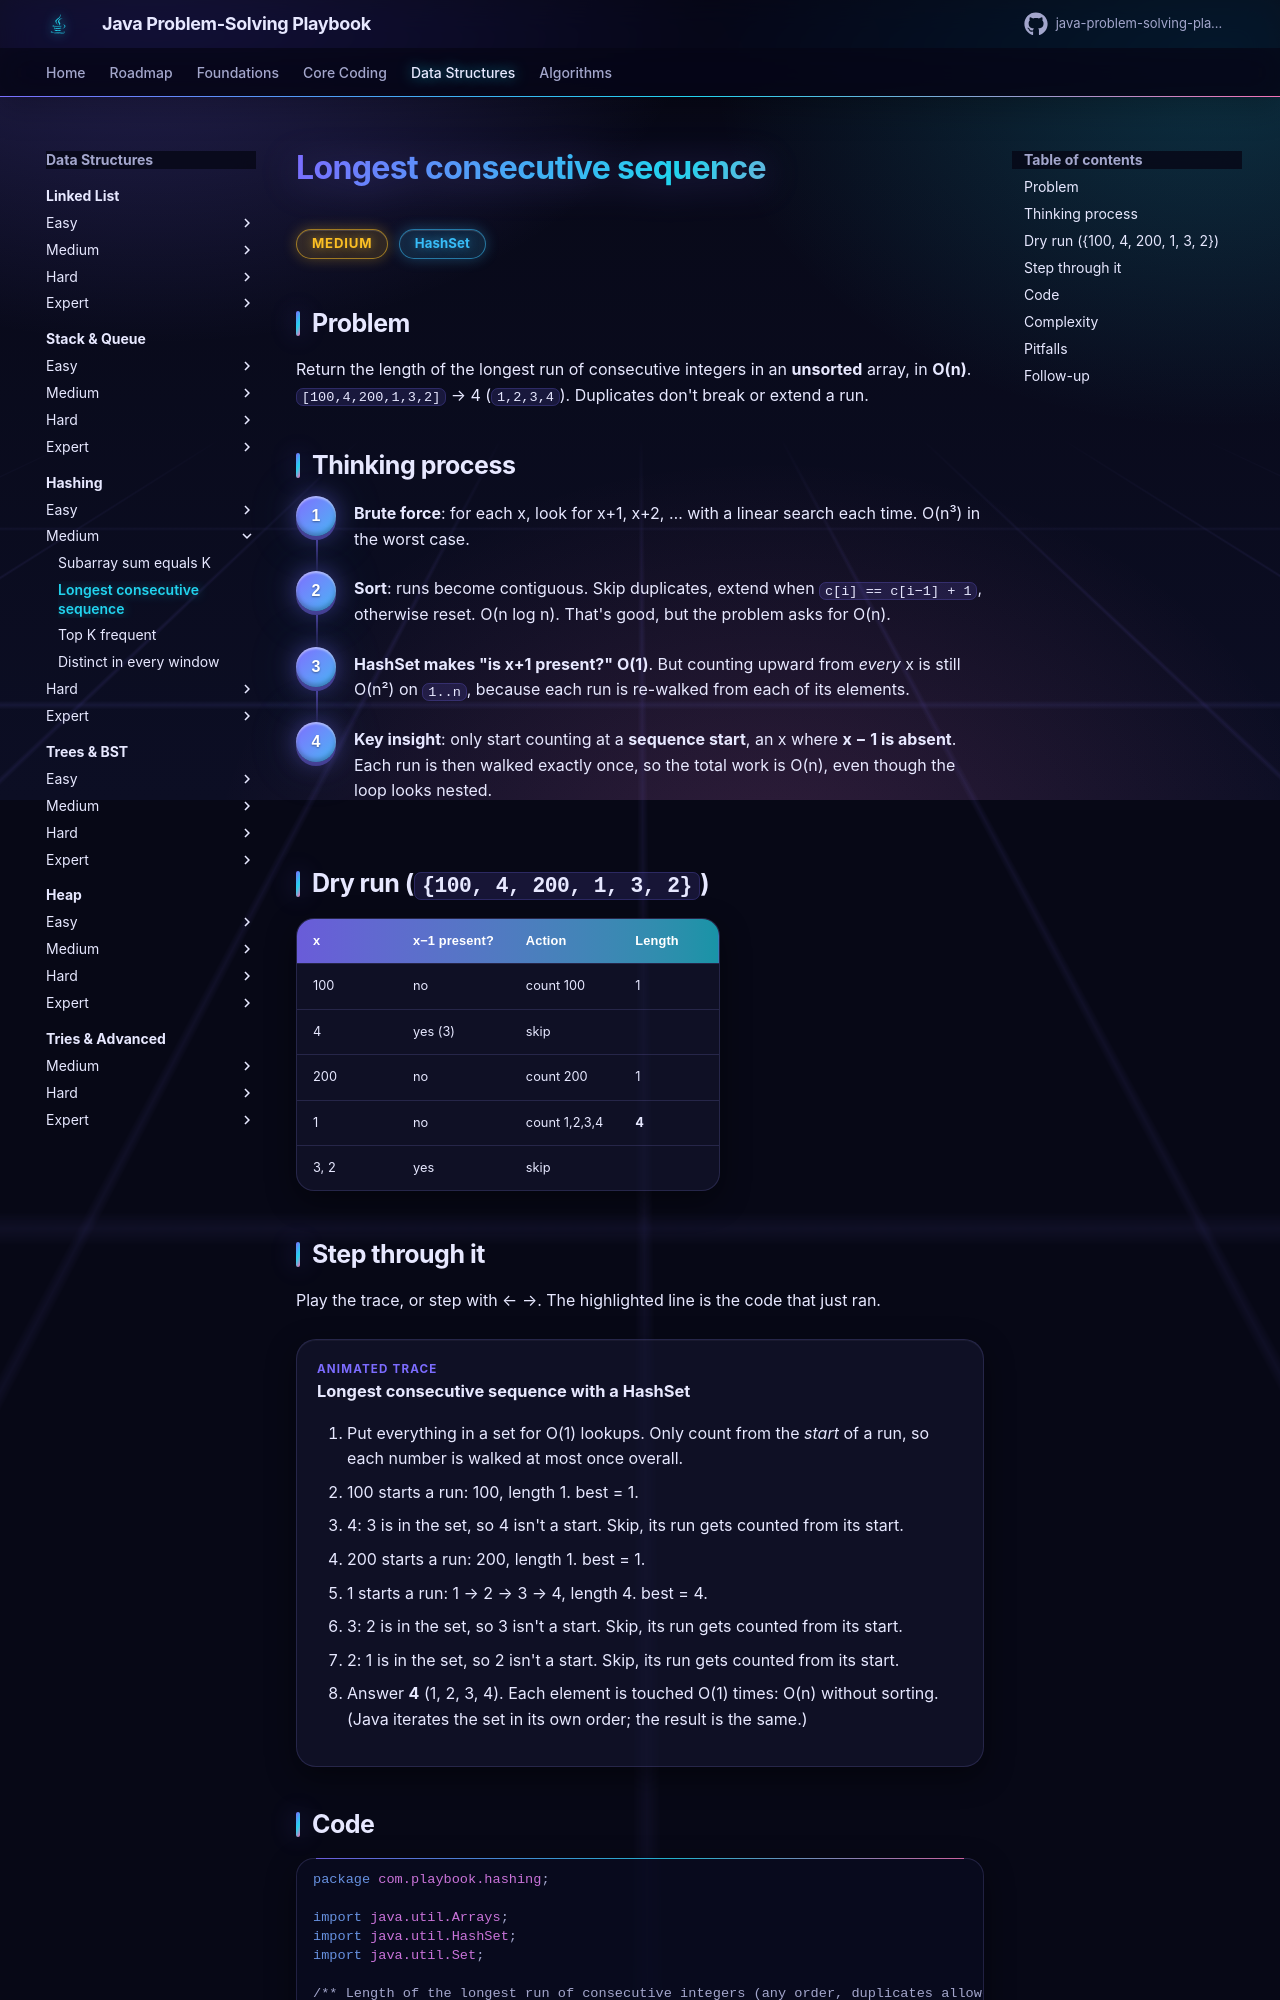

repository: khiruashish/java-problem-solving-playbook · page: 08-hashing/longest-consecutive-sequence/index.html · generator: mkdocs

# Longest consecutive sequence

<span class="badge medium">Medium</span> <span class="badge tag">HashSet</span>

## Problem
Return the length of the longest run of consecutive integers in an **unsorted** array, in **O(n)**.
`[100,4,200,1,3,2]` → 4 (`1,2,3,4`). Duplicates don't break or extend a run.
